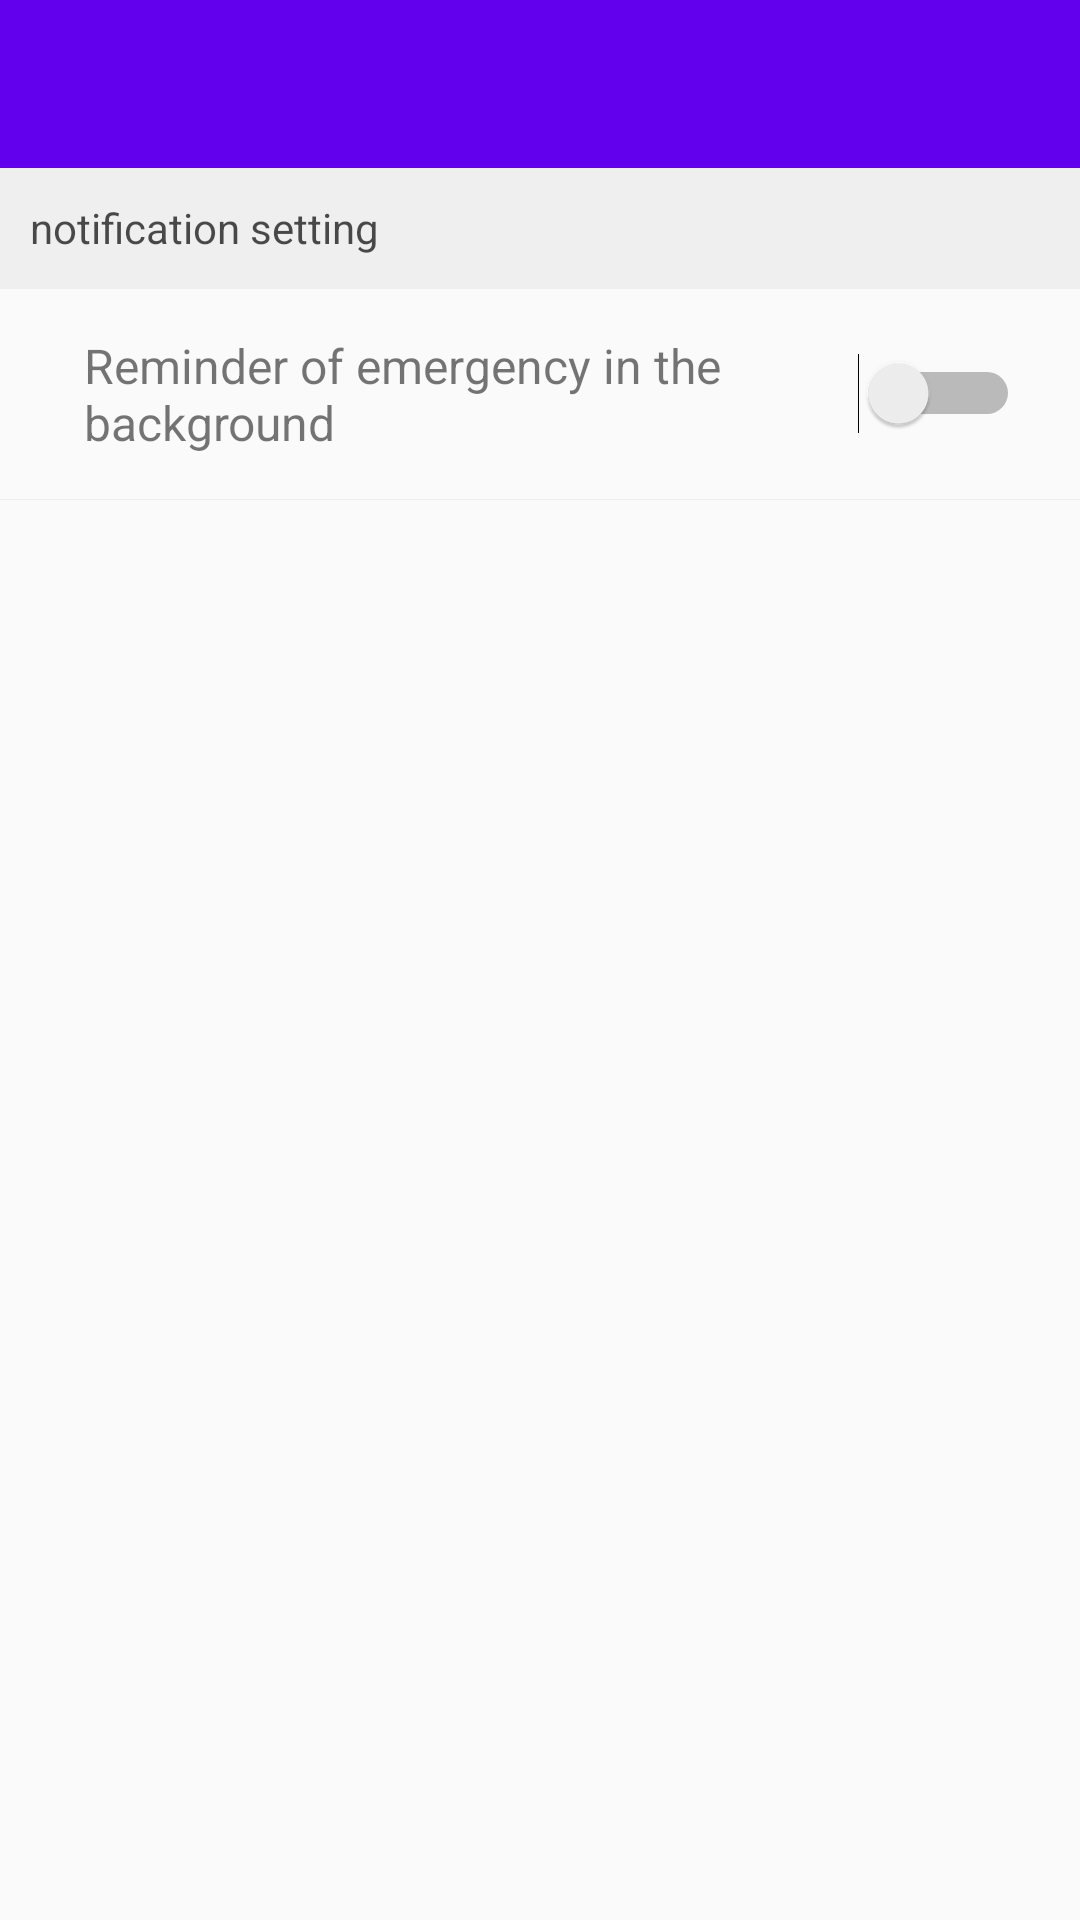

This screen was rendered from an Android layout file. Write that file and the resources it references.
<!-- AndroidManifest.xml: application theme Theme.TrashCanApplication -->
<!-- res/layout/activity_setting.xml -->
<?xml version="1.0" encoding="utf-8"?>
<androidx.constraintlayout.widget.ConstraintLayout xmlns:android="http://schemas.android.com/apk/res/android"
    xmlns:app="http://schemas.android.com/apk/res-auto"
    xmlns:tools="http://schemas.android.com/tools"
    android:layout_width="match_parent"
    android:layout_height="match_parent"
    tools:context=".setting.SettingActivity">

    <LinearLayout
        android:layout_width="match_parent"
        android:layout_height="match_parent"
        android:orientation="vertical">
        <com.google.android.material.appbar.AppBarLayout
            android:layout_width="match_parent"
            android:layout_height="wrap_content"
            android:id="@+id/appBarLayout">
            <androidx.appcompat.widget.Toolbar
                android:id="@+id/toolbar"
                android:layout_width="match_parent"
                android:layout_height="?attr/actionBarSize"
                android:background="?attr/colorPrimary"
                android:theme="@style/ThemeOverlay.AppCompat.Dark.ActionBar"
                app:popupTheme="@style/ThemeOverlay.AppCompat.Light"
                app:layout_scrollFlags="scroll|enterAlways|snap"
                tools:ignore="MissingConstraints" >

            </androidx.appcompat.widget.Toolbar>

        </com.google.android.material.appbar.AppBarLayout>

        <LinearLayout
            android:layout_width="match_parent"
            android:layout_height="40sp"
            android:gravity="center_vertical"
            android:background="@color/white2"
            android:orientation="vertical">
            <TextView
                android:layout_width="wrap_content"
                android:layout_height="wrap_content"
                android:text="notification setting"
                android:textColor="@color/darkgray"
                android:textSize="14sp"
                android:layout_marginLeft="10sp">

            </TextView>
        </LinearLayout>

        <LinearLayout
            android:layout_width="match_parent"
            android:layout_height="wrap_content"
            android:orientation="vertical">
            
            <View
                android:layout_width="fill_parent"
                android:layout_height="1px"
                android:background="#efefef" />

            
            <LinearLayout
                android:layout_width="match_parent"
                android:layout_height="70sp"
                android:gravity="center_vertical"
                android:orientation="horizontal"
                android:paddingBottom="10dp"
                android:paddingLeft="20dp"
                android:paddingRight="20dp"
                android:paddingTop="10dp">

                
                
                
                
                

                
                <TextView
                    android:layout_width="0dp"
                    android:text="Reminder of emergency in the background"
                    android:layout_height="wrap_content"
                    android:layout_marginLeft="8dp"
                    android:layout_weight="1"
                    android:textSize="16sp" />

                
                
                
                
                
                
                
                
                

                
                <TextView
                    android:layout_width="wrap_content"
                    android:layout_height="wrap_content"
                    android:textSize="14sp" />

                
                
                
                
                
                
                <Switch
                    android:id="@+id/background_notification"
                    android:layout_width="wrap_content"
                    android:layout_height="wrap_content">

                </Switch>
            </LinearLayout>

            
            <View
                android:layout_width="fill_parent"
                android:layout_height="1px"
                android:background="#efefef" />

        </LinearLayout>
    </LinearLayout>

</androidx.constraintlayout.widget.ConstraintLayout>
<!-- resources referenced by this layout -->
<resources>
  <color name="darkgray">#B2000000</color>
  <color name="transparent">#00000000</color>
  <color name="white2">#efefef</color>
  <style name="Theme.TrashCanApplication" parent="Theme.AppCompat.Light.NoActionBar">
          
          <item name="colorPrimary">@color/purple_500</item>
          <item name="colorPrimaryVariant">@color/purple_700</item>
          <item name="colorOnPrimary">@color/white</item>
          
          <item name="colorSecondary">@color/teal_200</item>
          <item name="colorSecondaryVariant">@color/teal_700</item>
          <item name="colorOnSecondary">@color/black</item>
          
          <item name="android:statusBarColor">?attr/colorPrimaryVariant</item>
          
      </style>
  <color name="purple_500">#FF6200EE</color>
  <color name="purple_700">#FF3700B3</color>
  <color name="white">#FFFFFFFF</color>
  <color name="teal_200">#FF03DAC5</color>
  <color name="teal_700">#FF018786</color>
  <color name="black">#FF000000</color>
</resources>
